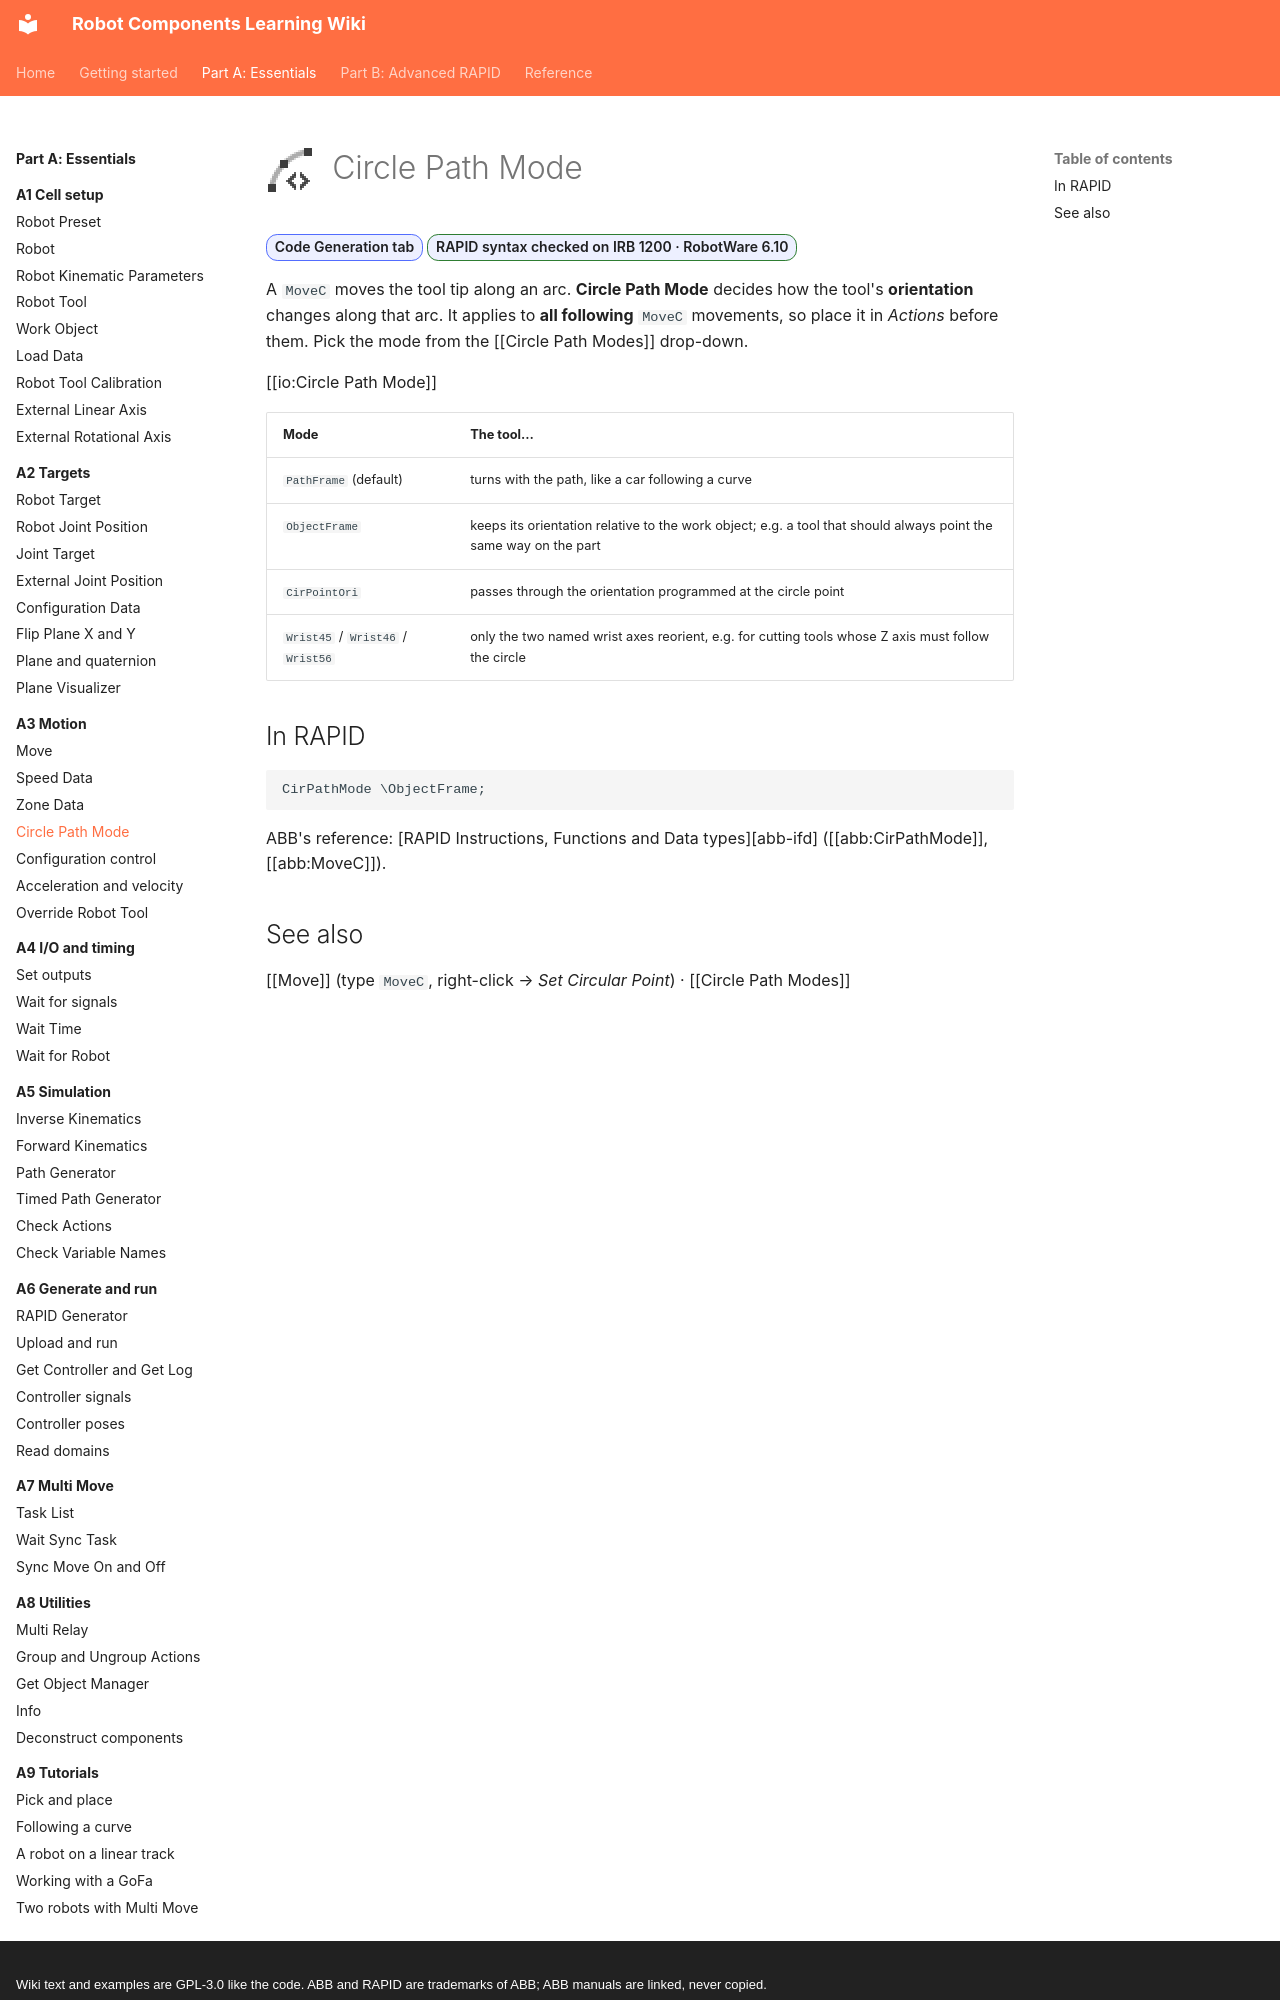

repository: jpdrude/RobotComponents · page: part-a/a3-motion/circle-path-mode/index.html · generator: mkdocs · copyright: Wiki text and examples are GPL-3.0 like the code. ABB and RAPID are trademarks of ABB; ABB manuals are linked, never copied.

---
title: Circle Path Mode
description: Choose how the tool turns along circular (MoveC) movements.
---

# ![](../../assets/icons/rc/circle-path-mode.png){ .rc-icon--title } Circle Path Mode

<span class="rc-badge">Code Generation tab</span>
<span class="rc-badge rc-badge--verified">RAPID syntax checked on IRB 1200 · RobotWare 6.10</span>

A `MoveC` moves the tool tip along an arc. **Circle Path Mode** decides how the tool's
**orientation** changes along that arc. It applies to **all following** `MoveC` movements, so
place it in *Actions* before them. Pick the mode from the [[Circle Path Modes]] drop-down.

[[io:Circle Path Mode]]

| Mode | The tool… |
|---|---|
| `PathFrame` (default) | turns with the path, like a car following a curve |
| `ObjectFrame` | keeps its orientation relative to the work object; e.g. a tool that should always point the same way on the part |
| `CirPointOri` | passes through the orientation programmed at the circle point |
| `Wrist45` / `Wrist46` / `Wrist56` | only the two named wrist axes reorient, e.g. for cutting tools whose Z axis must follow the circle |

## In RAPID

```
CirPathMode \ObjectFrame;
```

ABB's reference: [RAPID Instructions, Functions and Data types][abb-ifd] ([[abb:CirPathMode]], [[abb:MoveC]]).
